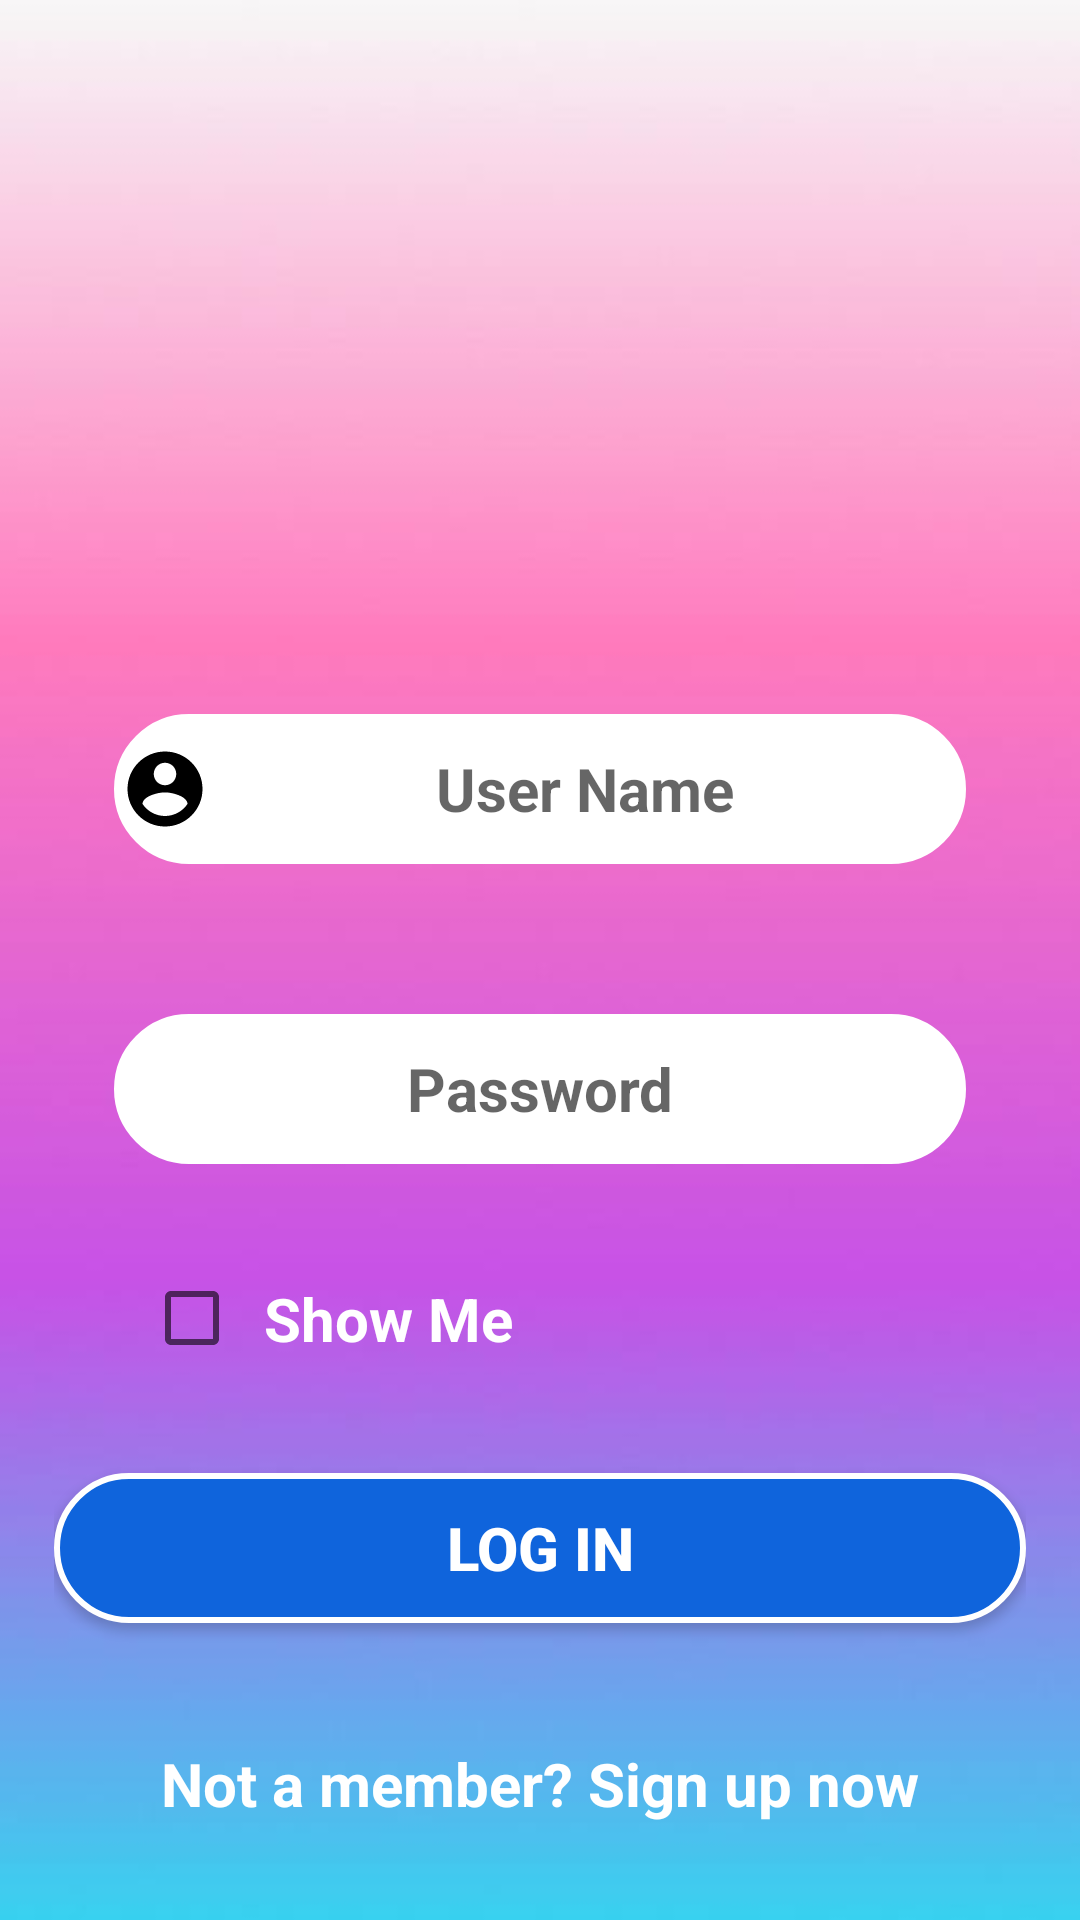

Produce the Android XML layout that renders to this screen, including the resource entries it uses.
<!-- AndroidManifest.xml: application theme AppTheme -->
<!-- res/layout/activity_main.xml -->
<?xml version="1.0" encoding="utf-8"?>
<LinearLayout xmlns:android="http://schemas.android.com/apk/res/android"
    xmlns:app="http://schemas.android.com/apk/res-auto"
    xmlns:tools="http://schemas.android.com/tools"
    android:layout_width="match_parent"
    android:layout_height="match_parent"
    android:orientation="vertical"
    android:background="@drawable/new_login"
    android:paddingLeft="18dp"
    android:paddingRight="18dp"
    tools:context=".MainActivity">



        <LinearLayout
            android:layout_width="match_parent"
            android:layout_height="match_parent"
            android:id="@+id/Linear1"
            android:orientation="vertical">




        <ImageView
            android:layout_width="240dp"
            android:layout_height="120dp"
            android:layout_gravity="center_horizontal"
            android:layout_marginTop="48dp"
            android:layout_marginBottom="20dp"
            android:background="@drawable/logo"
            android:padding="16dp" />

            <LinearLayout
                android:layout_width="match_parent"
                android:layout_height="match_parent"
                android:orientation="vertical">



                <EditText
                    android:id="@+id/editText1"
                    android:layout_width="match_parent"
                    android:layout_height="50dp"
                    android:layout_marginTop="50dp"
                    android:layout_marginLeft="20dp"
                    android:layout_marginRight="20dp"
                    android:layout_gravity="center"
                    android:textStyle="bold"
                    android:textColorHighlight="@color/black"
                    android:background="@drawable/backgroundcir"
                    android:ems="10"
                    android:textSize="20dp"
                    android:gravity="center"
                    android:drawableLeft="@drawable/accont_name"
                    android:hint="User Name"
                    android:inputType="textPersonName" />



                <EditText
                    android:id="@+id/editText2"
                    android:layout_width="match_parent"
                    android:layout_height="50dp"
                    android:layout_marginTop="50dp"
                    android:layout_marginLeft="20dp"
                    android:layout_marginRight="20dp"
                    android:textColorHighlight="@color/black"
                    android:layout_gravity="center"
                    android:textSize="20dp"
                    android:background="@drawable/backgroundcir"
                    android:textStyle="bold"
                    android:ems="10"
                    android:drawableLeft="@drawable/ic_lock_black_24dp"
                    android:gravity="center"
                    android:hint="Password"
                    android:inputType="textPassword" />


                <CheckBox
                    android:layout_width="wrap_content"
                    android:layout_height="wrap_content"
                    android:textColor="#fff"
                    android:layout_marginBottom="30dp"
                    android:text="Show Me"
                    android:textStyle="bold"
                    android:layout_marginLeft="30dp"
                    android:textSize="20dp"
                    android:padding="8dp"
                    android:layout_marginTop="30dp"
                    android:textColorHighlight="@color/black"
                    />


                <Button
                    android:layout_width="match_parent"
                    android:layout_height="50dp"
                    android:layout_marginTop="0dp"
                    android:layout_gravity="center"
                    android:background="@drawable/backgroundbut"
                    android:text="LOG IN"
                    android:textColorHighlight="bold"
                    android:textStyle="bold"
                    android:textColor="@color/white"
                    android:textSize="20dp" />

                <TextView
                    android:layout_width="wrap_content"
                    android:layout_height="wrap_content"
                    android:layout_marginTop="40dp"
                    android:textStyle="bold"
                    android:layout_gravity="center"
                    android:textColor="@color/white"
                    android:textSize="20dp"
                    android:text="Not a member? Sign up now"/>

            </LinearLayout>


        </LinearLayout>



       </LinearLayout>
<!-- resources referenced by this layout -->
<resources>
  <color name="black">#FF050505</color>
  <color name="white">#FFFFFF</color>
  <!-- drawable accont_name (drawable) -->
  <vector android:autoMirrored="true" android:height="30dp"
      android:viewportHeight="24.0" android:viewportWidth="24.0"
      android:width="30dp" xmlns:android="http://schemas.android.com/apk/res/android">
      <path android:fillColor="#FF000000" android:pathData="M12,2C6.48,2 2,6.48 2,12s4.48,10 10,10 10,-4.48 10,-10S17.52,2 12,2zM12,5c1.66,0 3,1.34 3,3s-1.34,3 -3,3 -3,-1.34 -3,-3 1.34,-3 3,-3zM12,19.2c-2.5,0 -4.71,-1.28 -6,-3.22 0.03,-1.99 4,-3.08 6,-3.08 1.99,0 5.97,1.09 6,3.08 -1.29,1.94 -3.5,3.22 -6,3.22z"/>
  </vector>
  <!-- drawable backgroundbut (drawable-v24) -->
  <?xml version="1.0" encoding="utf-8"?>
  <shape xmlns:android="http://schemas.android.com/apk/res/android"
  
      android:shape="rectangle">
  
  
      <stroke
  
          android:width="2dp"
          android:color="#ffffffff"
          />
  
       <corners
            android:radius="50dp"/>
  
      <padding
  
          android:left="2dp"
          android:bottom="2dp"
          android:right="2dp"
          android:top="2dp"/>
  
      <solid android:color="#FF0F64DC"/>
  
  
  </shape>
  <!-- drawable backgroundcir (drawable) -->
  <?xml version="1.0" encoding="utf-8"?>
  <shape xmlns:android="http://schemas.android.com/apk/res/android"
  
      android:shape="rectangle">
  
  
      <stroke
  
          android:width="2dp"
          android:color="#ffffffff"
          />
  
       <corners
            android:radius="50dp"/>
  
      <padding
  
          android:left="2dp"
          android:bottom="2dp"
          android:right="2dp"
          android:top="2dp"/>
  
      <solid android:color="@color/white"/>
  
  
  </shape>
  <!-- drawable new_login: jpg bitmap (drawable-v24, 6826 bytes) -->
  <style name="AppTheme" parent="Theme.AppCompat.Light.NoActionBar">
          
          <item name="colorPrimary">@color/colorPrimary</item>
          <item name="android:windowNoTitle">true</item>
          <item name="android:windowActionBar">false</item>
          <item name="colorPrimaryDark">@color/colorPrimaryDark</item>
          <item name="colorAccent">@color/colorAccent</item>
          <item name="android:itemBackground">@android:color/holo_green_dark</item>
  
  
      </style>
  <color name="colorPrimary">#106a95</color>
  <color name="colorPrimaryDark">#1a13dc</color>
  <color name="colorAccent">#0f64dc</color>
</resources>
